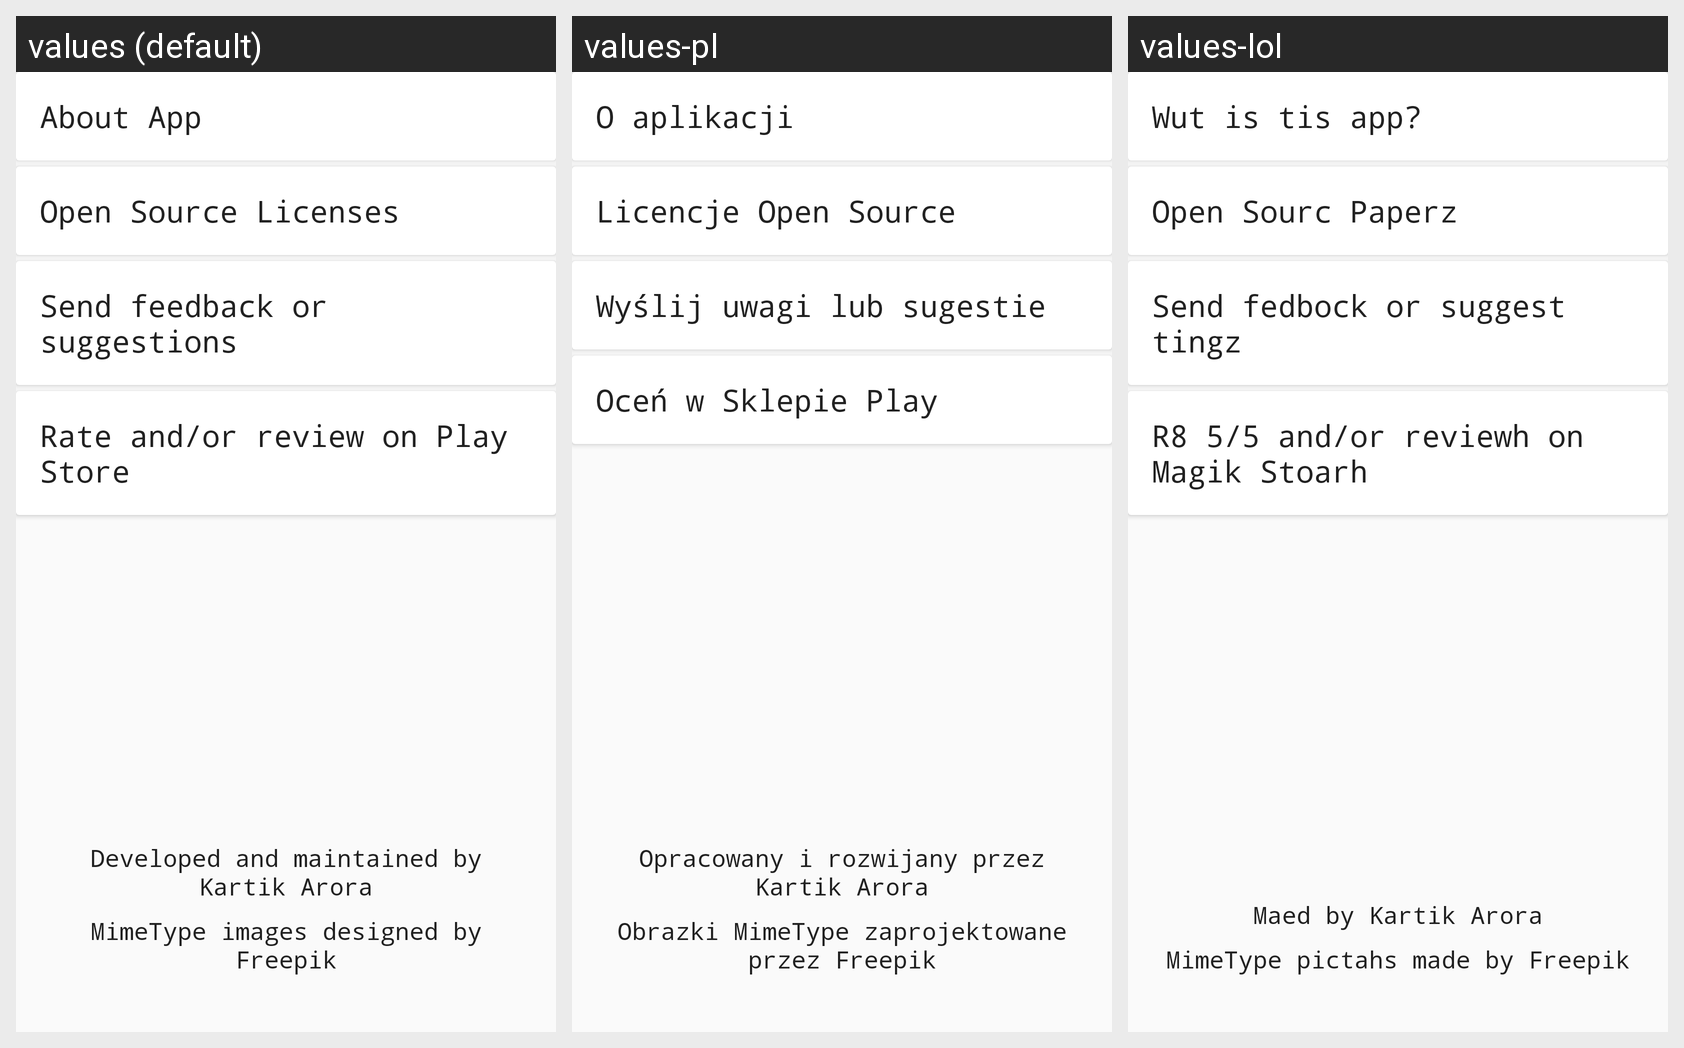

Translations of the strings shown on this Android screen, per locale in the grid:
Android screen res/layout/activity_about.xml rendered under 3 locales, left to right: values (default), values-pl, values-lol. Device: Nexus 5 (rendered at 1080×1920; each locale shown at half size, 540×960, under a caption strip naming it); theme AppTheme.
Other locales in the repository, not shown: values-es, values-fr, values-hi.
Strings drawn on this screen, with the default value and each locale's value (text and hints the layout hard-codes, and strings that could not be matched under every locale, appear in the picture but are not listed):

about_app
  values: About App
  values-pl: O aplikacji
  values-lol: Wut is tis app?

open_source_licenses
  values: Open Source Licenses
  values-pl: Licencje Open Source
  values-lol: Open Sourc Paperz

feedback_suggestions
  values: Send feedback or suggestions
  values-pl: Wyślij uwagi lub sugestie
  values-lol: Send fedbock or suggest tingz

play_store_text
  values: Rate and/or review on Play Store
  values-pl: Oceń w Sklepie Play
  values-lol: R8 5/5 and/or reviewh on Magik Stoarh

dev_text
  values: Developed and maintained by Kartik Arora
  values-pl: Opracowany i rozwijany przez Kartik Arora
  values-lol: Maed by Kartik Arora

design_text
  values: MimeType images designed by Freepik
  values-pl: Obrazki MimeType zaprojektowane przez Freepik
  values-lol: MimeType pictahs made by Freepik
